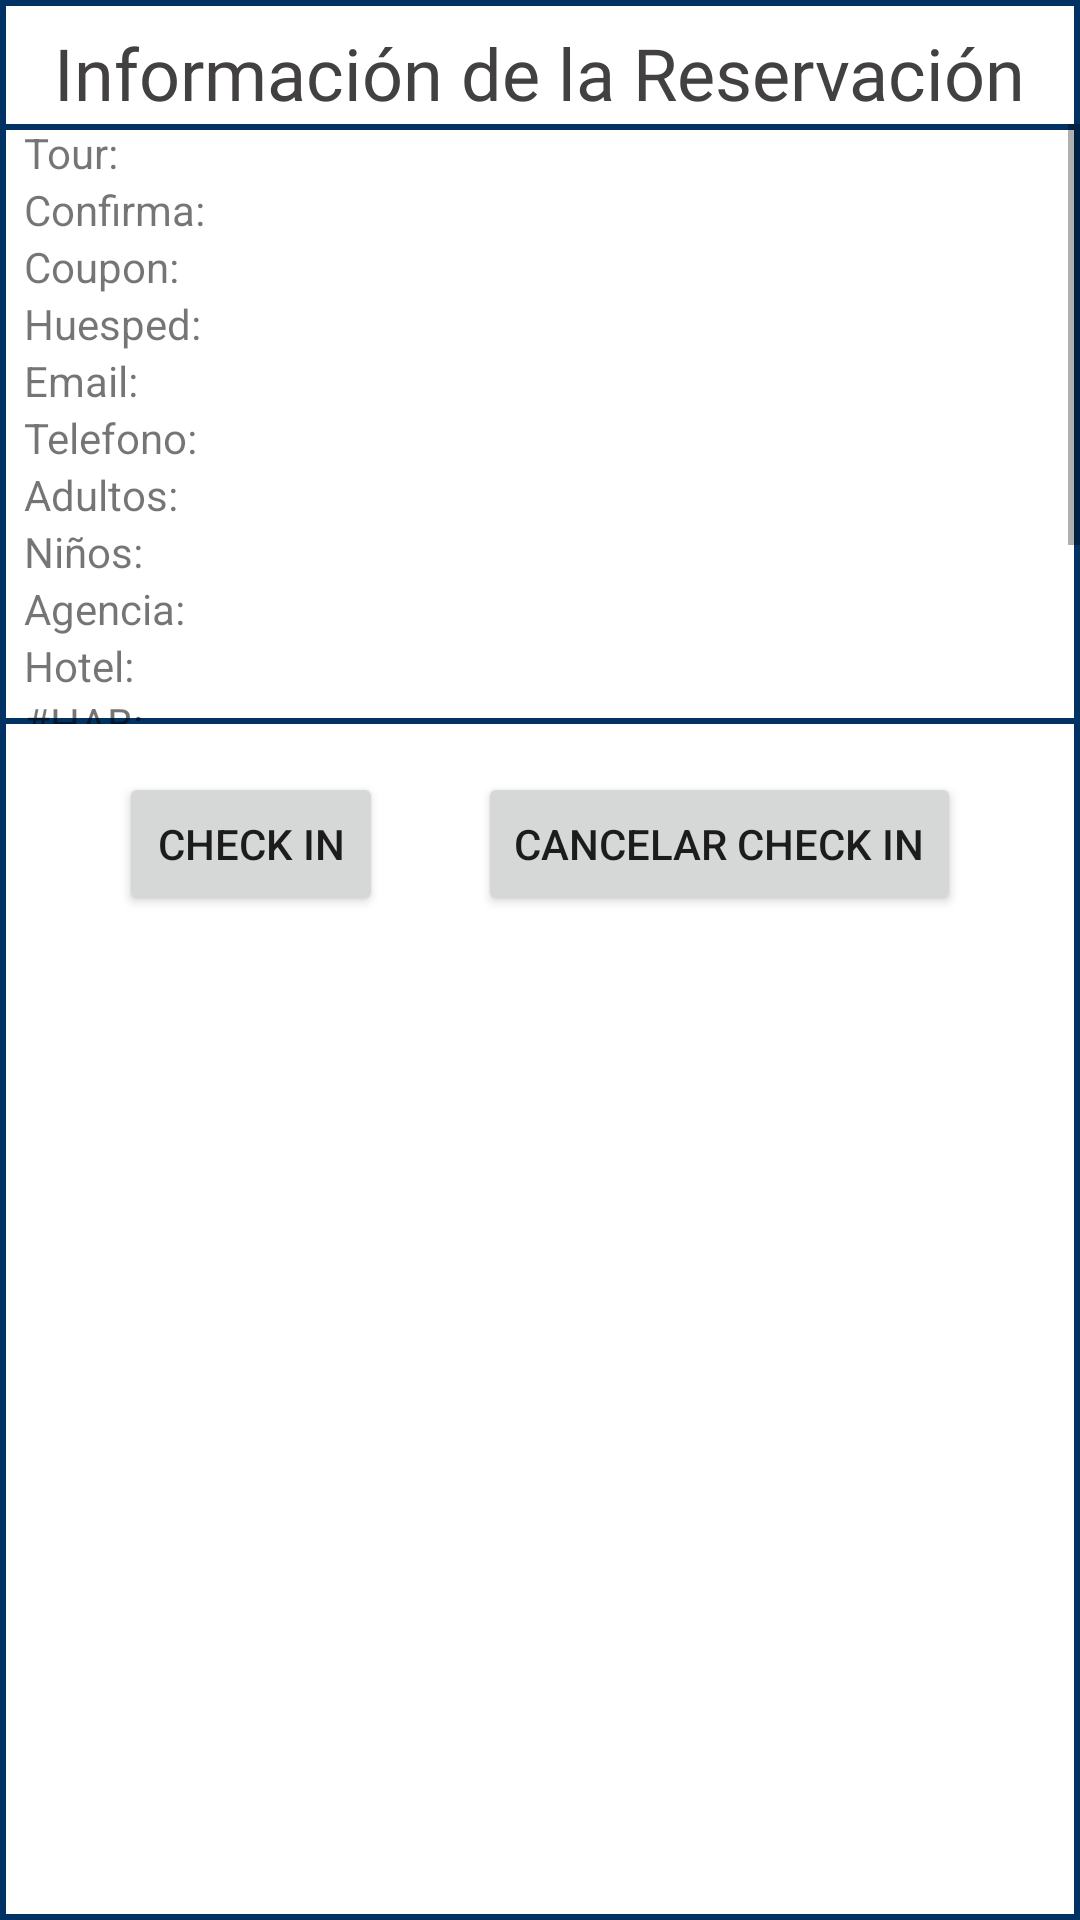

Here is an Android app screen rendered from its layout file. Give the layout XML and the strings, colors and styles it references.
<!-- AndroidManifest.xml: application theme Theme.VallartaAdventures -->
<!-- res/layout/client_check_in.xml -->
<?xml version="1.0" encoding="utf-8"?>
<androidx.constraintlayout.widget.ConstraintLayout xmlns:android="http://schemas.android.com/apk/res/android"
    xmlns:app="http://schemas.android.com/apk/res-auto"
    xmlns:tools="http://schemas.android.com/tools"
    android:layout_width="wrap_content"
    android:layout_height="wrap_content"
    android:background="@drawable/reservation_border">

    <TextView
        android:id="@+id/info_title_text"
        android:layout_width="wrap_content"
        android:layout_height="wrap_content"
        android:layout_marginStart="8dp"
        android:layout_marginTop="8dp"
        android:layout_marginEnd="8dp"
        android:fontFamily="@font/fradm"
        android:text="@string/reserv_information"
        android:textColor=" #434041 "
        android:textSize="24sp"
        app:layout_constraintEnd_toEndOf="parent"
        app:layout_constraintStart_toStartOf="parent"
        app:layout_constraintTop_toTopOf="parent" />

    <ScrollView
        android:id="@+id/scrollView2"
        android:background="@drawable/reservation_border"
        android:layout_width="0dp"
        android:layout_height="200dp"
        android:layout_marginTop="1dp"
        app:layout_constraintEnd_toEndOf="parent"
        app:layout_constraintStart_toStartOf="parent"
        app:layout_constraintTop_toBottomOf="@+id/info_title_text">

        <TableLayout
            android:layout_width="match_parent"
            android:layout_height="wrap_content"
            android:paddingStart="8dp"
            android:paddingEnd="8dp">

            <TableRow
                android:layout_width="match_parent"
                android:layout_height="match_parent">

                <TextView
                    style="@style/popup_labels"
                    android:layout_width="wrap_content"
                    android:layout_height="wrap_content"
                    android:text="@string/tour_label" />

                <TextView
                    android:id="@+id/tour_text"
                    android:layout_width="wrap_content"
                    android:layout_height="wrap_content"/>
            </TableRow>

            <TableRow
                android:layout_width="match_parent"
                android:layout_height="match_parent">

                <TextView
                    style="@style/popup_labels"
                    android:layout_width="wrap_content"
                    android:layout_height="wrap_content"
                    android:text="@string/confirmation_num_label" />

                <TextView
                    android:id="@+id/confirmation_number_text"
                    android:layout_width="wrap_content"
                    android:layout_height="wrap_content" />
            </TableRow>

            <TableRow
                android:layout_width="match_parent"
                android:layout_height="match_parent">

                <TextView
                    style="@style/popup_labels"
                    android:layout_width="wrap_content"
                    android:layout_height="wrap_content"
                    android:text="@string/coupon_label" />

                <TextView
                    android:id="@+id/coupon_text"
                    android:layout_width="wrap_content"
                    android:layout_height="wrap_content"/>

            </TableRow>

            <TableRow
                android:layout_width="match_parent"
                android:layout_height="match_parent">

                <TextView
                    style="@style/popup_labels"
                    android:layout_width="wrap_content"
                    android:layout_height="wrap_content"
                    android:text="@string/guest_label" />

                <TextView
                    android:id="@+id/guest_text"
                    android:layout_width="wrap_content"
                    android:layout_height="wrap_content" />

            </TableRow>

            <TableRow
                android:layout_width="match_parent"
                android:layout_height="match_parent">

                <TextView
                    style="@style/popup_labels"
                    android:layout_width="wrap_content"
                    android:layout_height="wrap_content"
                    android:text="@string/email_label" />

                <TextView
                    android:id="@+id/email_text"
                    android:layout_width="wrap_content"
                    android:layout_height="wrap_content" />

            </TableRow>

            <TableRow
                android:layout_width="match_parent"
                android:layout_height="match_parent">

                <TextView
                    style="@style/popup_labels"
                    android:layout_width="wrap_content"
                    android:layout_height="wrap_content"
                    android:text="@string/phone_label" />

                <TextView
                    android:id="@+id/phone_text"
                    android:layout_width="wrap_content"
                    android:layout_height="wrap_content" />

            </TableRow>

            <TableRow
                android:layout_width="match_parent"
                android:layout_height="match_parent">

                <TextView
                    style="@style/popup_labels"
                    android:layout_width="wrap_content"
                    android:layout_height="wrap_content"
                    android:text="@string/adults_label" />

                <TextView
                    android:id="@+id/adults_text"
                    android:layout_width="wrap_content"
                    android:layout_height="wrap_content" />
            </TableRow>

            <TableRow
                android:layout_width="match_parent"
                android:layout_height="match_parent">

                <TextView
                    style="@style/popup_labels"
                    android:layout_width="wrap_content"
                    android:layout_height="wrap_content"
                    android:text="@string/kids_label" />

                <TextView
                    android:id="@+id/kids_text"
                    android:layout_width="wrap_content"
                    android:layout_height="wrap_content" />
            </TableRow>

            <TableRow
                android:layout_width="match_parent"
                android:layout_height="match_parent">

                <TextView
                    style="@style/popup_labels"
                    android:layout_width="wrap_content"
                    android:layout_height="wrap_content"
                    android:text="@string/agency_label" />

                <TextView
                    android:id="@+id/agency_text"
                    android:layout_width="wrap_content"
                    android:layout_height="wrap_content"/>
            </TableRow>

            <TableRow
                android:layout_width="match_parent"
                android:layout_height="match_parent">

                <TextView
                    style="@style/popup_labels"
                    android:layout_width="wrap_content"
                    android:layout_height="wrap_content"
                    android:text="@string/hotel_label" />

                <TextView
                    android:id="@+id/hotel_text"
                    android:layout_width="wrap_content"
                    android:layout_height="wrap_content" />

            </TableRow>

            <TableRow
                android:layout_width="match_parent"
                android:layout_height="match_parent">

                <TextView
                    style="@style/popup_labels"
                    android:layout_width="wrap_content"
                    android:layout_height="wrap_content"
                    android:text="@string/room_label" />

                <TextView
                    android:id="@+id/room_text"
                    android:layout_width="wrap_content"
                    android:layout_height="wrap_content" />
            </TableRow>

            <TableRow
                android:layout_width="match_parent"
                android:layout_height="match_parent">

                <TextView
                    style="@style/popup_labels"
                    android:layout_width="wrap_content"
                    android:layout_height="wrap_content"
                    android:text="@string/language_label" />

                <TextView
                    android:id="@+id/language_text"
                    android:layout_width="wrap_content"
                    android:layout_height="wrap_content" />
            </TableRow>

            <TableRow
                android:layout_width="match_parent"
                android:layout_height="match_parent">

                <TextView
                    style="@style/popup_labels"
                    android:layout_width="wrap_content"
                    android:layout_height="wrap_content"
                    android:text="@string/date_label" />

                <TextView
                    android:id="@+id/date_text"
                    android:layout_width="wrap_content"
                    android:layout_height="wrap_content"/>
            </TableRow>

            <TableRow
                android:layout_width="match_parent"
                android:layout_height="match_parent">

                <TextView
                    style="@style/popup_labels"
                    android:layout_width="wrap_content"
                    android:layout_height="wrap_content"
                    android:text="@string/pickup_label" />

                <TextView
                    android:id="@+id/pickup_text"
                    android:layout_width="wrap_content"
                    android:layout_height="wrap_content"/>
            </TableRow>

            <TableRow
                android:layout_width="match_parent"
                android:layout_height="match_parent">

                <TextView
                    style="@style/popup_labels"
                    android:layout_width="wrap_content"
                    android:layout_height="wrap_content"
                    android:text="@string/amount_label" />

                <TextView
                    android:id="@+id/amount_text"
                    android:layout_width="wrap_content"
                    android:layout_height="wrap_content" />
            </TableRow>

        </TableLayout>
    </ScrollView>

    <Button
        android:id="@+id/do_check_in_button"
        android:layout_width="wrap_content"
        android:layout_height="wrap_content"
        android:layout_marginStart="8dp"
        android:layout_marginTop="16dp"
        android:text="@string/do_checkin_button"
        app:layout_constraintEnd_toStartOf="@+id/undo_check_in_button"
        app:layout_constraintHorizontal_bias="0.5"
        app:layout_constraintStart_toStartOf="parent"
        app:layout_constraintTop_toBottomOf="@+id/scrollView2" />

    <Button
        android:id="@+id/undo_check_in_button"
        android:layout_width="wrap_content"
        android:layout_height="wrap_content"
        android:layout_marginEnd="8dp"
        android:text="@string/undo_checkin_button"
        app:layout_constraintBaseline_toBaselineOf="@+id/do_check_in_button"
        app:layout_constraintEnd_toEndOf="parent"
        app:layout_constraintHorizontal_bias="0.5"
        app:layout_constraintStart_toEndOf="@+id/do_check_in_button" />
</androidx.constraintlayout.widget.ConstraintLayout>
<!-- resources referenced by this layout -->
<resources>
  <!-- drawable reservation_border (drawable) -->
  <?xml version="1.0" encoding="utf-8"?>
  <shape xmlns:android="http://schemas.android.com/apk/res/android">
      <solid android:color="@color/white" />
      <stroke android:width="2dp" android:color="@color/vallarta_blue" />
  </shape>
  <string name="adults_label">Adultos:</string>
  <string name="agency_label">Agencia:</string>
  <string name="amount_label">Monto:</string>
  <string name="confirmation_num_label">Confirma:</string>
  <string name="coupon_label">Coupon:</string>
  <string name="date_label">Fecha:</string>
  <string name="do_checkin_button">Check In</string>
  <string name="email_label">Email:</string>
  <string name="guest_label">Huesped:</string>
  <string name="hotel_label">Hotel:</string>
  <string name="kids_label">Niños:</string>
  <string name="language_label">Idioma:</string>
  <string name="phone_label">Telefono:</string>
  <string name="pickup_label">Pickup:</string>
  <string name="reserv_information">Información de la Reservación</string>
  <string name="room_label">#HAB:</string>
  <string name="tour_label">Tour:</string>
  <string name="undo_checkin_button">Cancelar Check In</string>
  <style name="Theme.VallartaAdventures" parent="Theme.MaterialComponents.DayNight.DarkActionBar">
          
          <item name="colorPrimary">@color/vallarta_blue</item>
          <item name="colorPrimaryVariant">@color/teal_700</item>
          <item name="colorOnPrimary">@color/white</item>
          
          <item name="colorSecondary">@color/teal_200</item>
          <item name="colorSecondaryVariant">@color/teal_700</item>
          <item name="colorOnSecondary">@color/black</item>
          
          <item name="android:statusBarColor" tools:targetApi="l">?attr/colorPrimaryVariant</item>
          
      </style>
  <color name="white">#FFFFFFFF</color>
  <color name="vallarta_blue">#003264</color>
  <color name="teal_700">#FF018786</color>
  <color name="teal_200">#FF03DAC5</color>
  <color name="black">#FF000000</color>
</resources>
